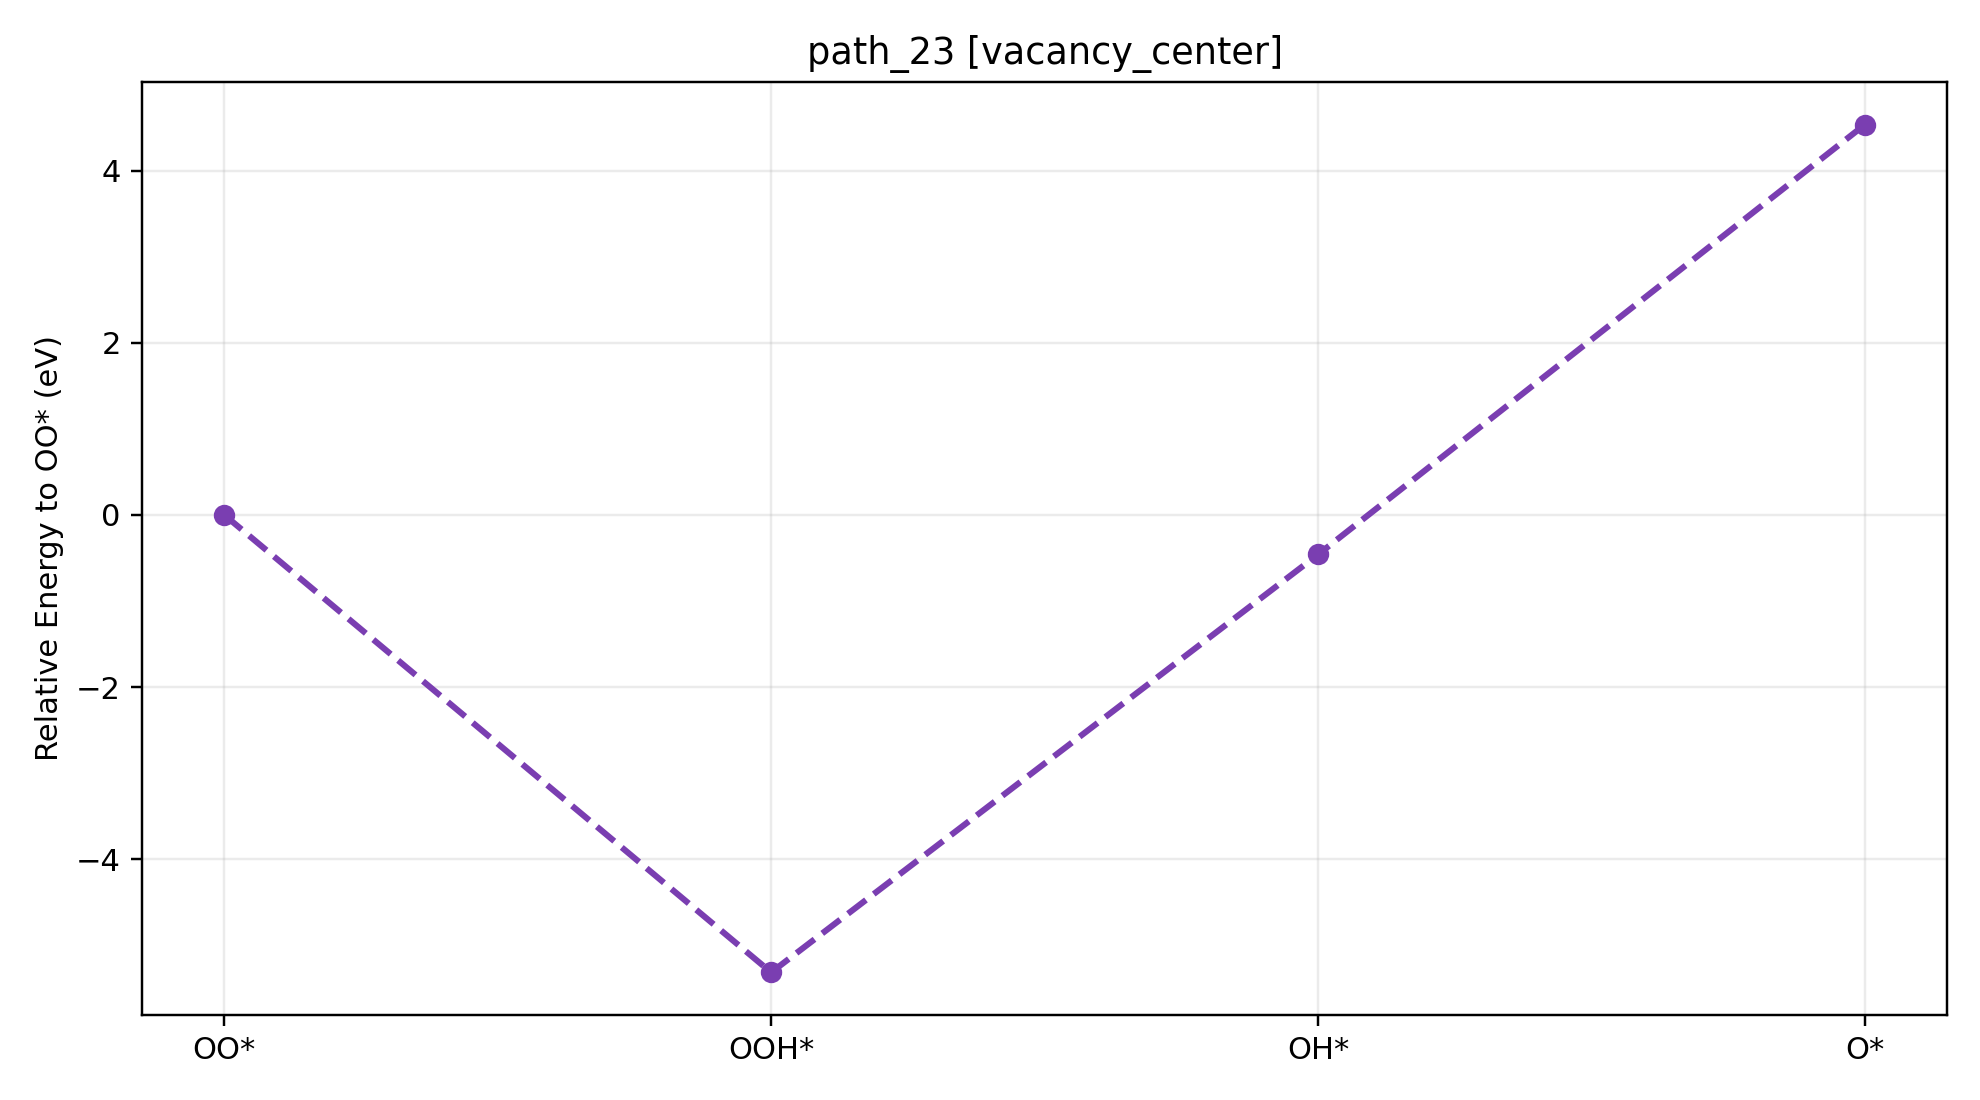

Data behind this chart, as committed beside it:
path_id, context, step_index, state, state_label, node_id, final_energy_eV, relative_to_start_eV, delta_from_previous_step_eV, max_force_eVA
path_23, vacancy_center, 0, O2, OO*, vacancy_center__O2__O2_end_on_tilt30_az0, -534.7, 0.000000, 0.000000, 0.02439
path_23, vacancy_center, 1, OOH, OOH*, vacancy_center__OOH__OOH_default_tilt30_…, -540, -5.314, -5.314, 0.009753
path_23, vacancy_center, 2, OH, OH*, vacancy_center__OH__OH_center_h1p40_co_b…, -535.1, -0.4597, 4.855, 0.007222
path_23, vacancy_center, 3, O, O*, vacancy_center__O__O_atom_tilt30_az30, -530.1, 4.535, 4.995, 0.004020
